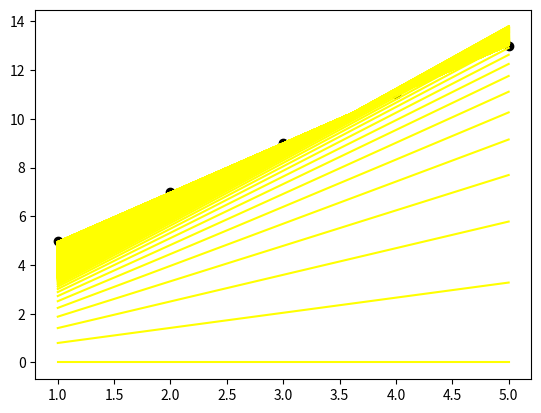

Reproduce this figure in Python.
import numpy as np
import pandas as pd
import matplotlib.pyplot as plt
%matplotlib inline

def gradient_descent(x,y):
    
    #step 1 we initally take random value of m & b here i took 0
    m_curr=0
    b_curr=0
    
    #step 2 we n which is number of Δ which would be equal to number of x we have
    n=len(x)
    
    #step 3 we took the learning rate
    rate=0.01
    
    #step 4 we took iterations we want. 
    it_num=1000                           
    
    #step 5 we plot the graph
    plt.scatter(x,y,color="black")
    
    #step 6 we iterate the it times 
    for i in range(it_num):
        yp=m_curr*x+b_curr                   #y predicted
        plt.plot(x,yp,color="yellow")        #sum of square of every delta value
        md=-(2/n)*sum(x*(y-yp))              #partial derivative of m
        bd=-(2/n)*sum(y-yp)                  #partial derivative of b
        m_curr=m_curr-rate*md
        b_curr=b_curr-rate*bd

x=np.array([1,2,3,4,5])
y=np.array([5,7,9,11,13])

gradient_descent(x,y)